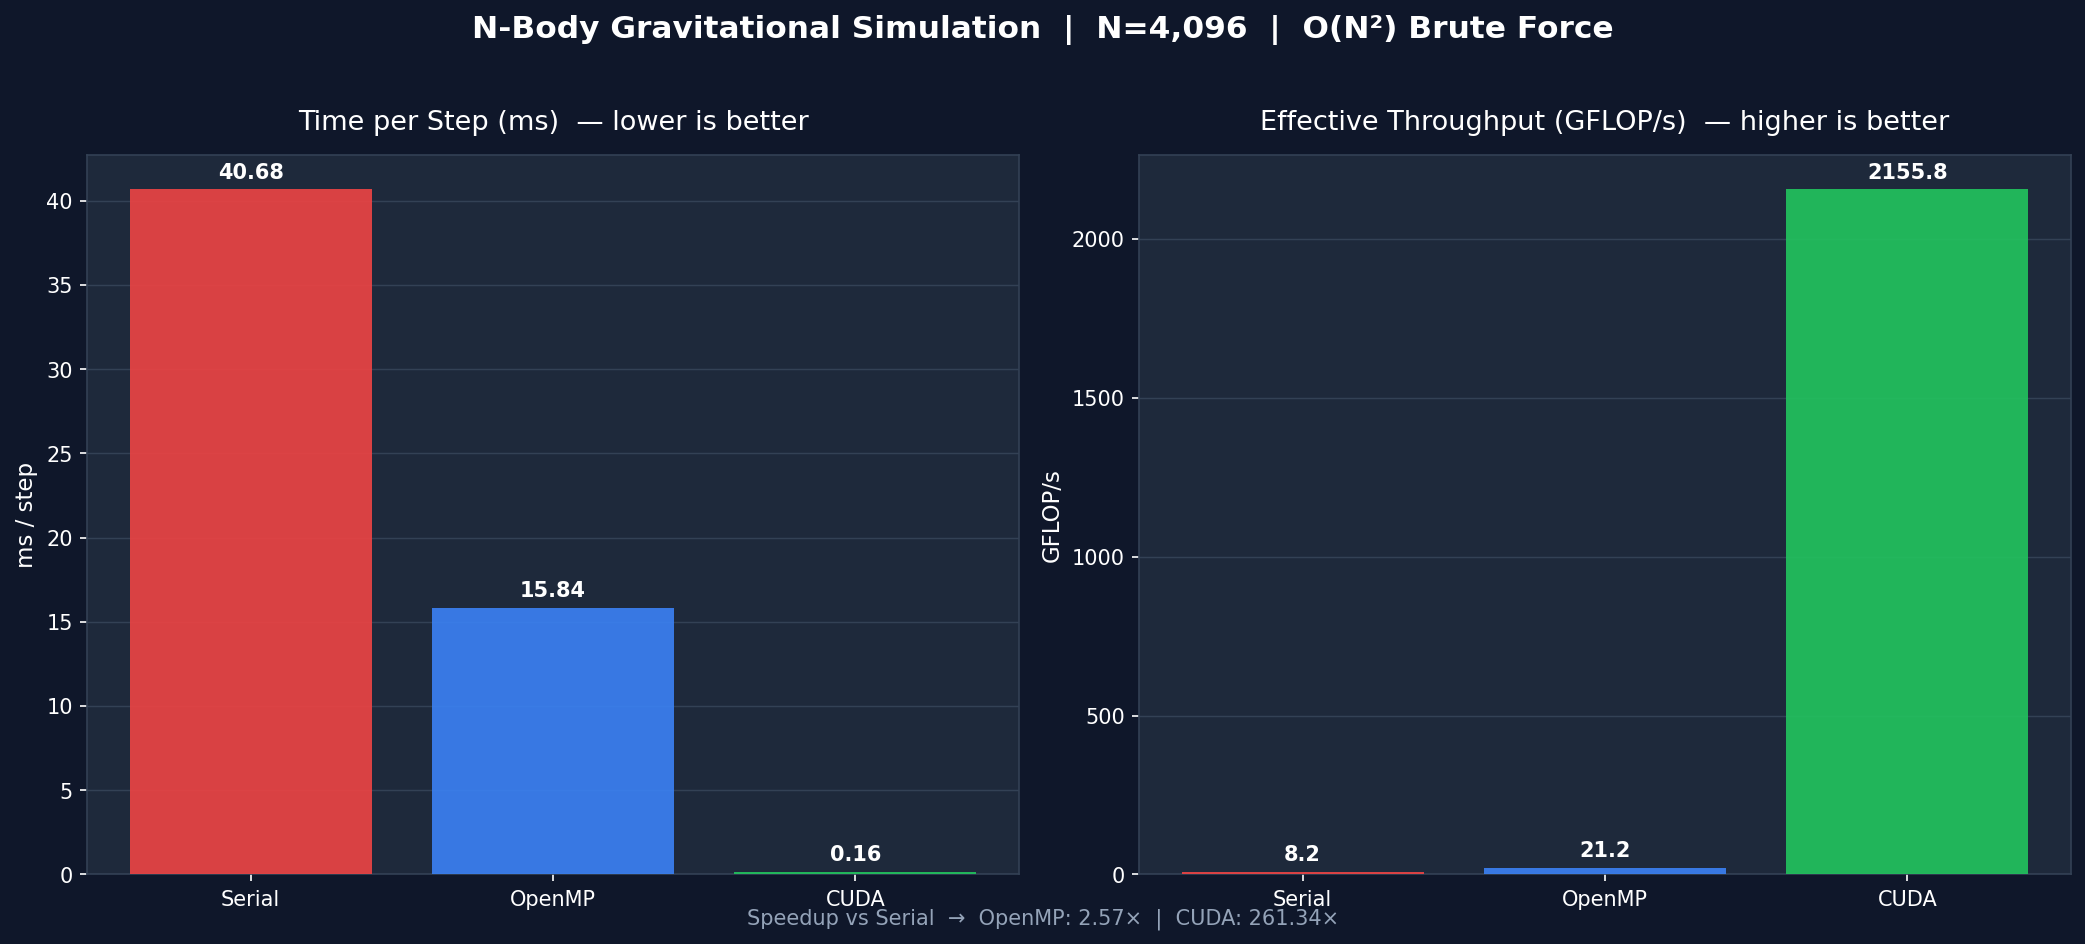

Values plotted in this chart, from the file beside it:
Implementation, N, Steps, Total_ms, PerStep_ms, Speedup_vs_Serial, GFLOP_s, Extra
Serial, 4096, 5, 203.4, 40.68, 1.0, 8.249, 
OpenMP, 4096, 5, 79.21, 15.84, 2.57, 21.18, 16
CUDA, 4096, 5, 0.7782, 0.1556, 261.3, 2156, NVIDIA GeForce RTX 3060 Laptop GPU
